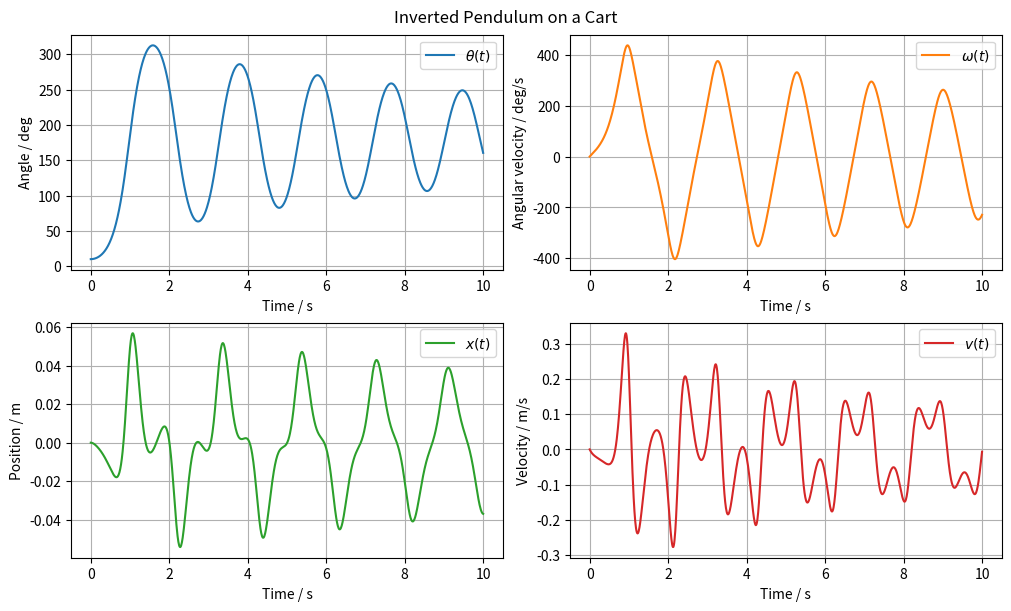

Write Python code to recreate this figure. (Note: this script raises an exception after producing the figure.)
import os
from typing import Final

import matplotlib.pyplot as plt
import numpy as np
from scipy.constants import g as gravity
from scipy.integrate import solve_ivp

# --- Model Constants ---
m_c: Final[float] = 1.0
"""Mass of the cart [kg]"""

m_p: Final[float] = 0.2
"""Mass of the pendulum rod [kg]"""

L: Final[float] = 0.5
"""Distance from pivot to rod center of mass [m]"""

J: Final[float] = (1 / 12) * m_p * (2 * L) ** 2
"""Moment of inertia of the pendulum about its center of mass [kg·m²]"""

b: Final[float] = 10.0
"""Viscous damping coefficient of the cart [N·s/m]"""

g: Final[float] = gravity
"""Gravitational acceleration [m/s²]"""


# --- System Dynamics ---
def mechanical_model(t: float, y: np.ndarray, F: float):
    """
    Differential equations for the inverted pendulum on a cart.

    Parameters:
    - t: time [s]
    - y: state vector
    """

    theta = y[0]  # Pendulum angle [rad]
    omega = y[1]  # Angular velocity [rad/s]
    x = y[2]  # Cart position [m]
    v = y[3]  # Cart velocity [m/s]

    dtheta_dt = omega
    dx_dt = v

    M = np.array(
        [
            [m_p * L**2 + J, m_p * L * np.cos(theta)],
            [m_p * L * np.cos(theta), m_c + m_p],
        ]
    )

    rhs = np.array(
        [m_p * g * L * np.sin(theta), F - b * v + m_p * L * omega**2 * np.sin(theta)]
    )

    domega_dt, dv_dt = np.linalg.solve(M, rhs)

    return [dtheta_dt, domega_dt, dx_dt, dv_dt]


# --- Model Input ---
F: Final[float] = 0.0
"""External force applied to the cart [N]"""

# --- Initial Conditions ---
theta0 = np.deg2rad(10.0)  # Pendulum initial angle [rad]
omega0 = 0.0  # Pendulum initial angular velocity [rad/s]
x0 = 0.0  # Cart initial position [m]
v0 = 0.0  # Cart initial velocity [m/s]
y0 = [theta0, omega0, x0, v0]

# --- Simulation ---
t = np.linspace(0, 10, 1000)  # Simulation time [s]
sol = solve_ivp(mechanical_model, [t[0], t[-1]], y0, t_eval=t, args=(F,))

# --- Model Outputs ---

theta = sol.y[0]
"""Pendulum angle [rad]"""

omega = sol.y[1]
"""Angular velocity [rad/s]"""

x = sol.y[2]
"""Cart position [m]"""

v = sol.y[3]
"""Cart velocity [m/s]"""

# --- Convert angle to degrees for better interpretability ---
theta_deg = np.rad2deg(theta)
omega_deg = np.rad2deg(omega)

# --- Plot results ---
fig, axs = plt.subplots(2, 2, figsize=(10, 6), constrained_layout=True)
fig.suptitle("Inverted Pendulum on a Cart")

# Pendulum angle
axs[0, 0].plot(sol.t, theta_deg, label="$\\theta(t)$", color="tab:blue")
axs[0, 0].set_xlabel("Time / s")
axs[0, 0].set_ylabel("Angle / deg")
axs[0, 0].grid(True)
axs[0, 0].legend()

# Pendulum angular velocity
axs[0, 1].plot(sol.t, omega_deg, label="$\\omega(t)$", color="tab:orange")
axs[0, 1].set_xlabel("Time / s")
axs[0, 1].set_ylabel("Angular velocity / deg/s")
axs[0, 1].grid(True)
axs[0, 1].legend()

# Cart position
axs[1, 0].plot(sol.t, x, label="$x(t)$", color="tab:green")
axs[1, 0].set_xlabel("Time / s")
axs[1, 0].set_ylabel("Position / m")
axs[1, 0].grid(True)
axs[1, 0].legend()

# Cart velocity
axs[1, 1].plot(sol.t, v, label="$v(t)$", color="tab:red")
axs[1, 1].set_xlabel("Time / s")
axs[1, 1].set_ylabel("Velocity / m/s")
axs[1, 1].grid(True)
axs[1, 1].legend()

# Save plot to file
script_dir = os.path.dirname(os.path.abspath(__file__))
os.makedirs(os.path.join(script_dir, "simulations"), exist_ok=True)
save_path = os.path.join(script_dir, "simulations", "scipy.png")
plt.savefig(save_path)
print(f"Plot saved to {save_path}")
